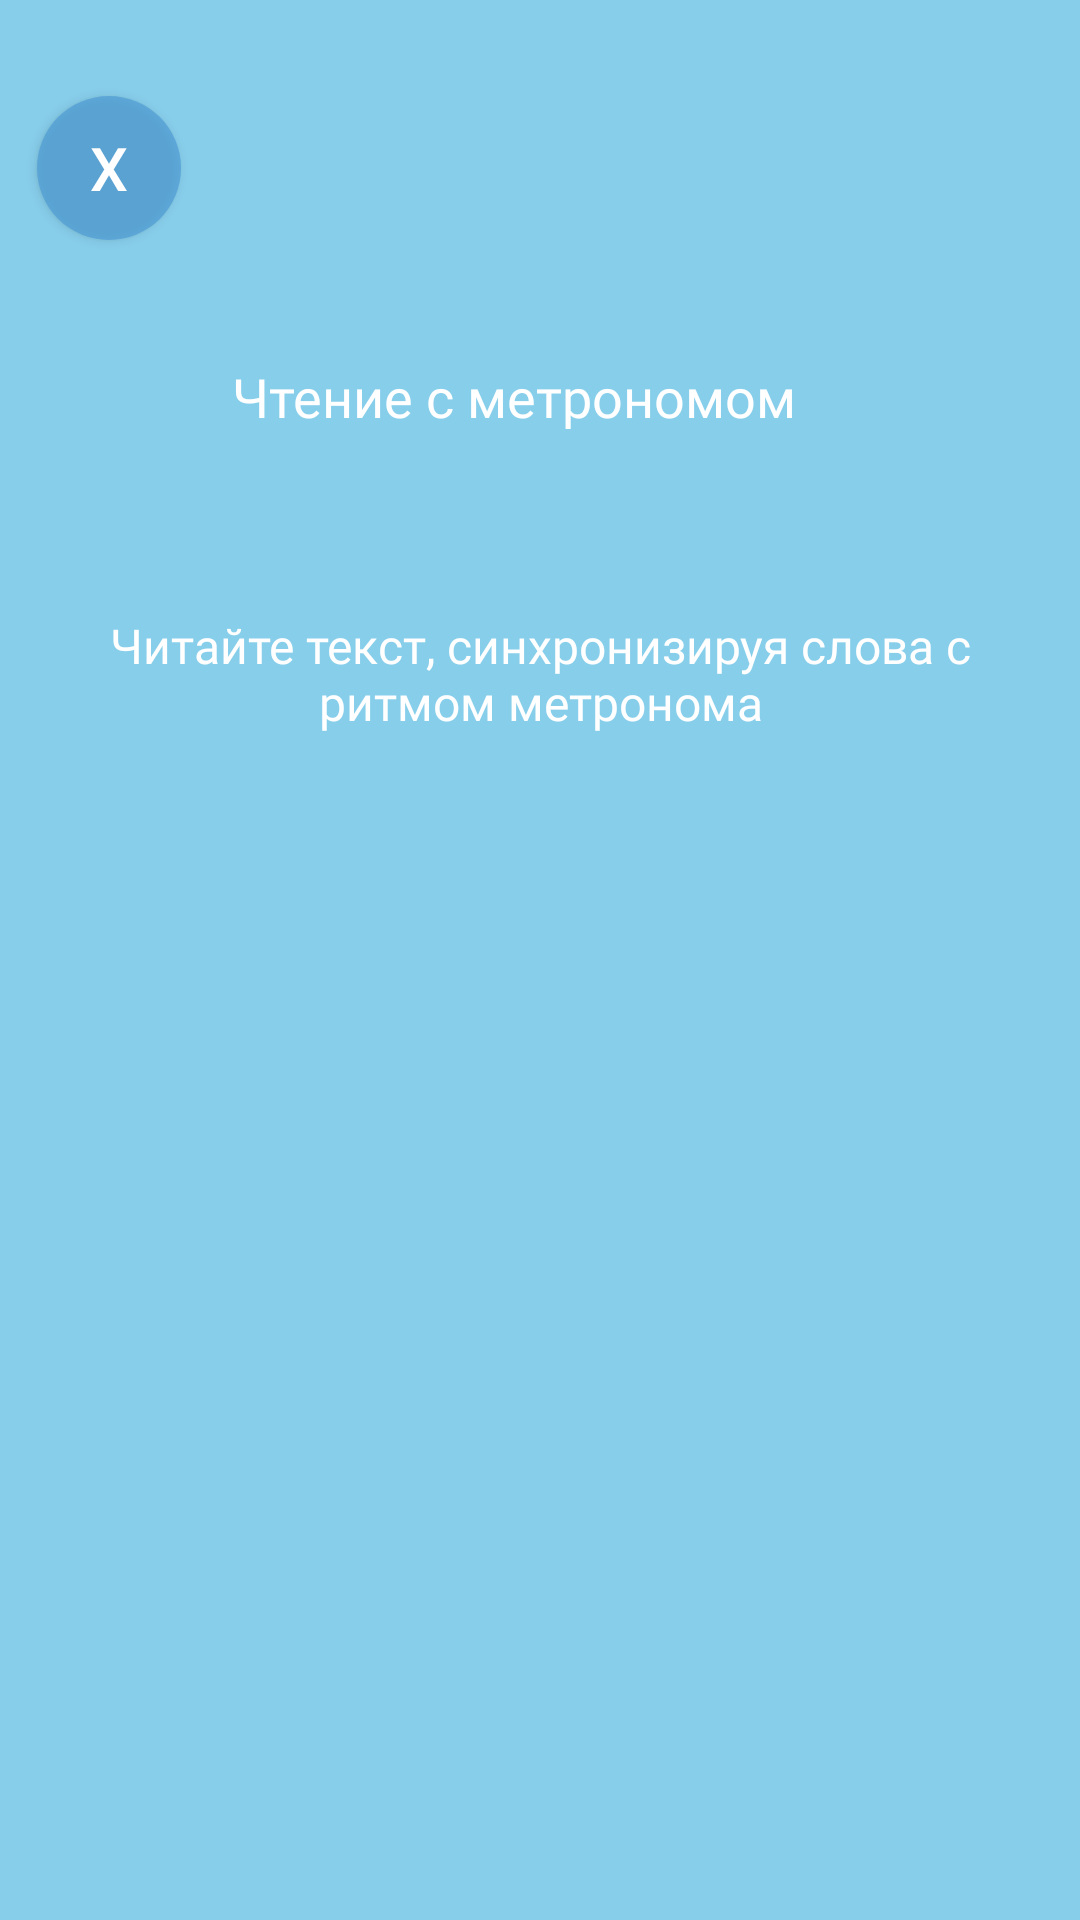

Write the Android layout XML for this screen, with the resource values it uses.
<!-- AndroidManifest.xml: application theme Theme.Sped_Book_Text -->
<!-- res/layout/fragment_metronome_reading.xml -->
<?xml version="1.0" encoding="utf-8"?>
    <androidx.constraintlayout.widget.ConstraintLayout xmlns:android="http://schemas.android.com/apk/res/android"
        xmlns:app="http://schemas.android.com/apk/res-auto"
        xmlns:tools="http://schemas.android.com/tools"
        android:layout_width="match_parent"
        android:layout_height="match_parent"
        android:background="@color/SkyBlue"
        tools:context=".MetronomeReadingFragment">

        
        <TextView
            android:id="@+id/instructionText"
            android:layout_width="wrap_content"
            android:layout_height="wrap_content"
            android:layout_marginTop="104dp"
            android:fontFamily="@font/montserrat_bold"
            android:gravity="center"
            android:padding="16dp"
            android:text="Чтение с метрономом"
            android:textColor="@color/White"
            android:textSize="18sp"
            app:layout_constraintEnd_toEndOf="parent"
            app:layout_constraintHorizontal_bias="0.435"
            app:layout_constraintStart_toStartOf="parent"
            app:layout_constraintTop_toTopOf="parent" />

        
        <TextView
            android:id="@+id/descriptionText"
            android:layout_width="wrap_content"
            android:layout_height="wrap_content"
            android:layout_marginTop="28dp"
            android:fontFamily="@font/montserrat_bold"
            android:gravity="center"
            android:padding="16dp"
            android:text="Читайте текст, синхронизируя слова с ритмом метронома"
            android:textColor="@color/White"
            android:textSize="16sp"
            app:layout_constraintEnd_toEndOf="parent"
            app:layout_constraintHorizontal_bias="0.0"
            app:layout_constraintStart_toStartOf="parent"
            app:layout_constraintTop_toBottomOf="@+id/instructionText" />

        
        <ImageView
            android:id="@+id/exerciseImage"
            android:layout_width="445dp"
            android:layout_height="355dp"
            android:layout_marginTop="16dp"
            android:contentDescription="Metronome Reading Exercise Image"
            android:src="@drawable/reading_while"
            app:layout_constraintBottom_toBottomOf="parent"
            app:layout_constraintEnd_toEndOf="parent"
            app:layout_constraintHorizontal_bias="0.0"
            app:layout_constraintStart_toStartOf="parent"
            app:layout_constraintTop_toBottomOf="@id/descriptionText"
            app:layout_constraintVertical_bias="0.0" />

        
        <Button
            android:id="@+id/startStopButton"
            android:layout_width="169dp"
            android:layout_height="50dp"
            android:layout_marginTop="16dp"
            android:background="@drawable/button_background"
            android:text="Запустить метроном"
            android:textSize="20sp"
            app:layout_constraintEnd_toEndOf="parent"
            app:layout_constraintHorizontal_bias="0.501"
            app:layout_constraintStart_toStartOf="parent"
            app:layout_constraintTop_toBottomOf="@id/exerciseImage" />

        
        <TextView
            android:id="@+id/bpmText"
            android:layout_width="wrap_content"
            android:layout_height="wrap_content"
            android:layout_marginTop="8dp"
            android:fontFamily="@font/montserrat_bold"
            android:gravity="center"
            android:text="Частота: 60 BPM"
            android:textColor="@color/White"
            android:textSize="20sp"
            app:layout_constraintEnd_toEndOf="parent"
            app:layout_constraintHorizontal_bias="0.493"
            app:layout_constraintStart_toStartOf="parent"
            app:layout_constraintTop_toBottomOf="@id/bpmSeekBar" />

        
        <Button
            android:id="@+id/instructionButton"
            android:layout_width="48dp"
            android:layout_height="48dp"
            android:background="@drawable/elipse"
            android:drawablePadding="4dp"
            android:text="\u003F"
            android:textColor="@color/Black"
            android:textSize="30dp"
            app:layout_constraintBottom_toBottomOf="parent"
            app:layout_constraintEnd_toEndOf="parent"
            app:layout_constraintHorizontal_bias="0.96"
            app:layout_constraintStart_toStartOf="parent"
            app:layout_constraintTop_toBottomOf="@+id/bpmText"
            app:layout_constraintVertical_bias="0.092" />

        
        <SeekBar
            android:id="@+id/bpmSeekBar"
            android:layout_width="0dp"
            android:layout_height="wrap_content"
            android:layout_marginTop="16dp"
            android:max="140"
            android:progress="0"
            android:progressDrawable="@drawable/custom_progress"
            android:thumb="@drawable/custom_thumb"
            app:layout_constraintEnd_toEndOf="parent"
            app:layout_constraintHorizontal_bias="0.0"
            app:layout_constraintStart_toStartOf="parent"
            app:layout_constraintTop_toBottomOf="@id/startStopButton" />

        
        <Button
            android:id="@+id/backButton"
            android:layout_width="48dp"
            android:layout_height="48dp"
            android:layout_marginTop="32dp"
            android:background="@drawable/circle_shape_back"
            android:text="X"
            android:textColor="@color/White"
            android:textSize="20sp"
            app:layout_constraintBottom_toTopOf="@+id/instructionText"
            app:layout_constraintEnd_toEndOf="parent"
            app:layout_constraintHorizontal_bias="0.04"
            app:layout_constraintStart_toStartOf="parent"
            app:layout_constraintTop_toTopOf="parent"
            app:layout_constraintVertical_bias="0.0" />

    </androidx.constraintlayout.widget.ConstraintLayout>
<!-- resources referenced by this layout -->
<resources>
  <color name="Black">#000000</color>
  
      /**/
  <color name="SkyBlue">#87CEEB</color>
  <color name="White">#FFFFFF</color>
  <!-- drawable button_background (drawable) -->
  <layer-list xmlns:android="http://schemas.android.com/apk/res/android">
      
      <item>
          <shape android:shape="rectangle">
              <solid android:color="#8EDFFD" /> 
              <corners android:radius="16dp" /> 
          </shape>
      </item>
  </layer-list>
  <!-- drawable circle_shape_back (drawable) -->
  <?xml version="1.0" encoding="utf-8"?>
  <shape xmlns:android="http://schemas.android.com/apk/res/android"
      android:shape="oval">
  
      <solid android:color="#C2529FD7" />
  </shape>
  <!-- drawable custom_progress (drawable) -->
  <?xml version="1.0" encoding="utf-8"?>
  <layer-list xmlns:android="http://schemas.android.com/apk/res/android">
      
      <item android:id="@android:id/background">
          <shape>
              <solid android:color="#d3d3d3"/>
              <corners android:radius="5dp"/>
          </shape>
      </item>
  
      
      <item android:id="@android:id/progress">
          <shape>
              <solid android:color="@color/BlueViolet"/>
              <corners android:radius="5dp"/>
          </shape>
      </item>
  </layer-list>
  <!-- drawable custom_thumb (drawable) -->
  <?xml version="1.0" encoding="utf-8"?>
  <selector xmlns:android="http://schemas.android.com/apk/res/android">
      <item android:drawable="@drawable/thumb_normal" android:state_enabled="true"/>
      <item android:drawable="@drawable/thumb_disabled" android:state_enabled="false"/>
  </selector>
  <!-- drawable elipse (drawable) -->
  <shape xmlns:android="http://schemas.android.com/apk/res/android"
      android:shape="oval">
      <solid android:color="@color/LemonChiffon" /> 
  </shape>
  <style name="Theme.Sped_Book_Text" parent="Theme.AppCompat.Light.NoActionBar">
  
      </style>
  <color name="BlueViolet">#8A2BE2</color>
  <!-- drawable thumb_normal: png bitmap (drawable, 5989 bytes) -->
  <!-- drawable thumb_disabled: png bitmap (drawable, 5777 bytes) -->
  <color name="LemonChiffon">#FFFACD</color>
</resources>
